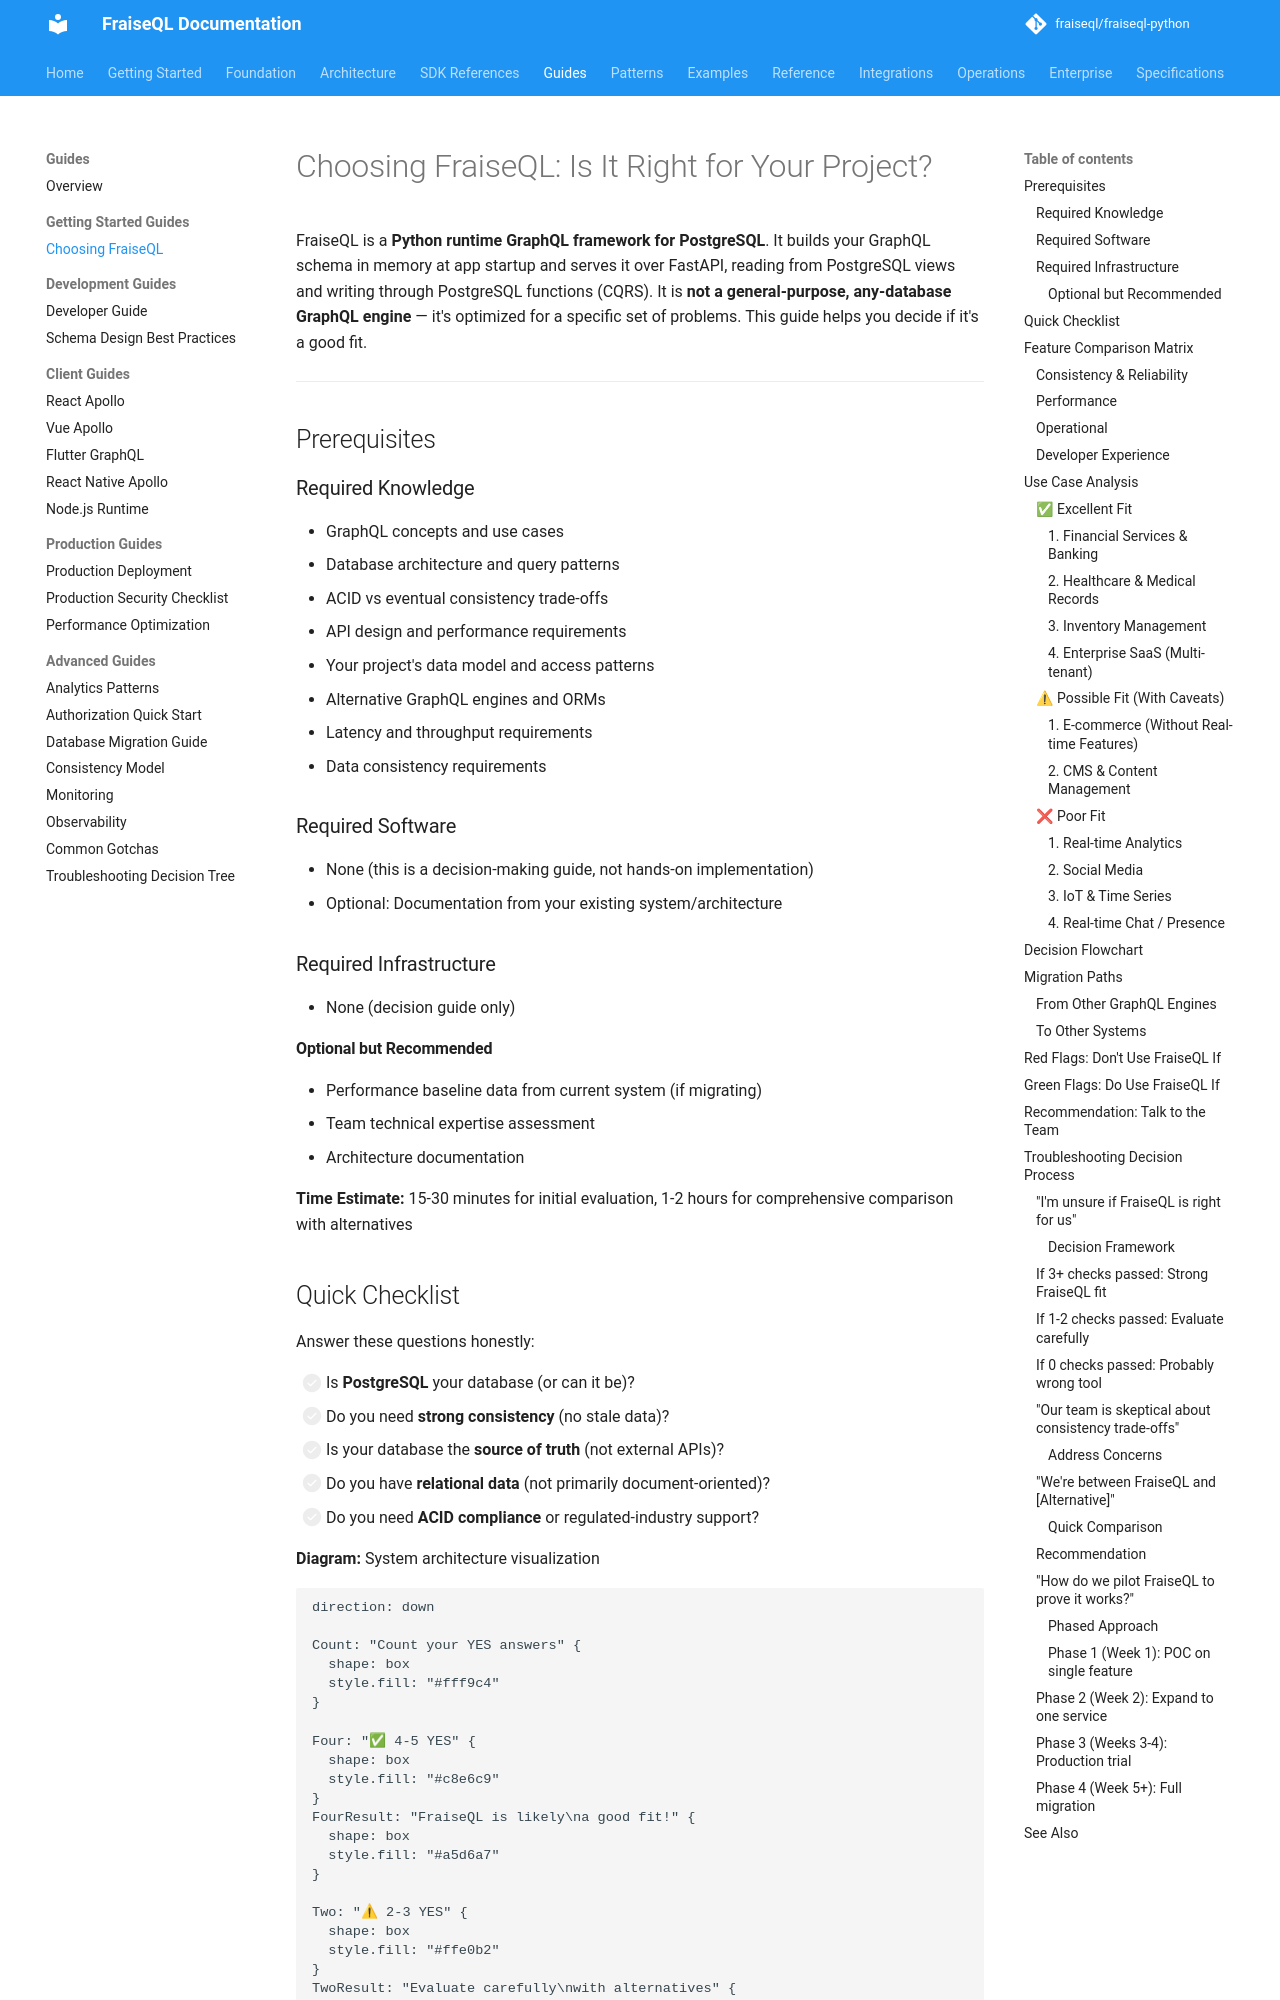

repository: fraiseql/fraiseql-python · page: guides/choosing-fraiseql/index.html · generator: mkdocs

---
title: "Choosing FraiseQL: Is It Right for Your Project?"
description: FraiseQL is a Python runtime GraphQL framework for PostgreSQL. It's optimized for a specific set of problems. This guide helps you decide if it's a good fit.
keywords: ["debugging", "implementation", "best-practices", "deployment", "tutorial"]
tags: ["documentation", "reference"]
---

# Choosing FraiseQL: Is It Right for Your Project?

FraiseQL is a **Python runtime GraphQL framework for PostgreSQL**. It builds your GraphQL schema in memory at app startup and serves it over FastAPI, reading from PostgreSQL views and writing through PostgreSQL functions (CQRS). It is **not a general-purpose, any-database GraphQL engine** — it's optimized for a specific set of problems. This guide helps you decide if it's a good fit.

---

## Prerequisites

### Required Knowledge

- GraphQL concepts and use cases
- Database architecture and query patterns
- ACID vs eventual consistency trade-offs
- API design and performance requirements
- Your project's data model and access patterns
- Alternative GraphQL engines and ORMs
- Latency and throughput requirements
- Data consistency requirements

### Required Software

- None (this is a decision-making guide, not hands-on implementation)
- Optional: Documentation from your existing system/architecture

### Required Infrastructure

- None (decision guide only)

#### Optional but Recommended

- Performance baseline data from current system (if migrating)
- Team technical expertise assessment
- Architecture documentation

**Time Estimate:** 15-30 minutes for initial evaluation, 1-2 hours for comprehensive comparison with alternatives
